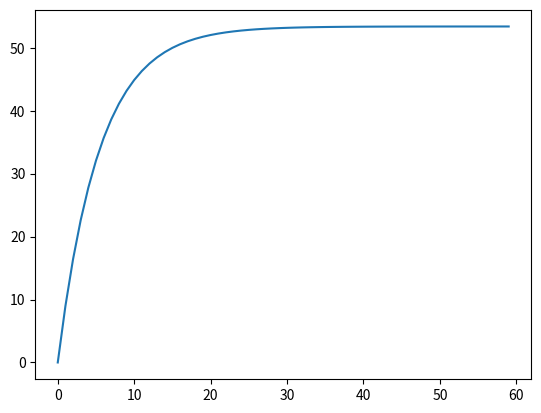

Write Python code to recreate this figure. (Note: this script raises an exception after producing the figure.)
from numpy import *
import matplotlib.pyplot as plt
g= 9.8
m= 68.1
c= 12.5
salto=2
vi=0
x=[]
y1=[]
y2=[]

e=2.72
for i in range (60):
    v1=(g*m/c)*(1-pow(e,-(c/m)*i))
    v2=vi + (g-((c*vi)/m))*((i+salto)-i)
    vi=v2
    if(i==0):
        print(0,0)
    print((i+1)*2,v2)
    x.append(i)
    y1.append(v1)
    y2.append(v2)
plt.plot(x,y1)
plt.hold(True)
plt.grid(True)
plt.plot(x,y2,'k--')
plt.legend( ('Analitico','Metodico'), loc = 'under right')
plt.title("Caida Libre")
plt.xlabel("Velocidad") 
plt.ylabel("Tiempo") 
plt.show()